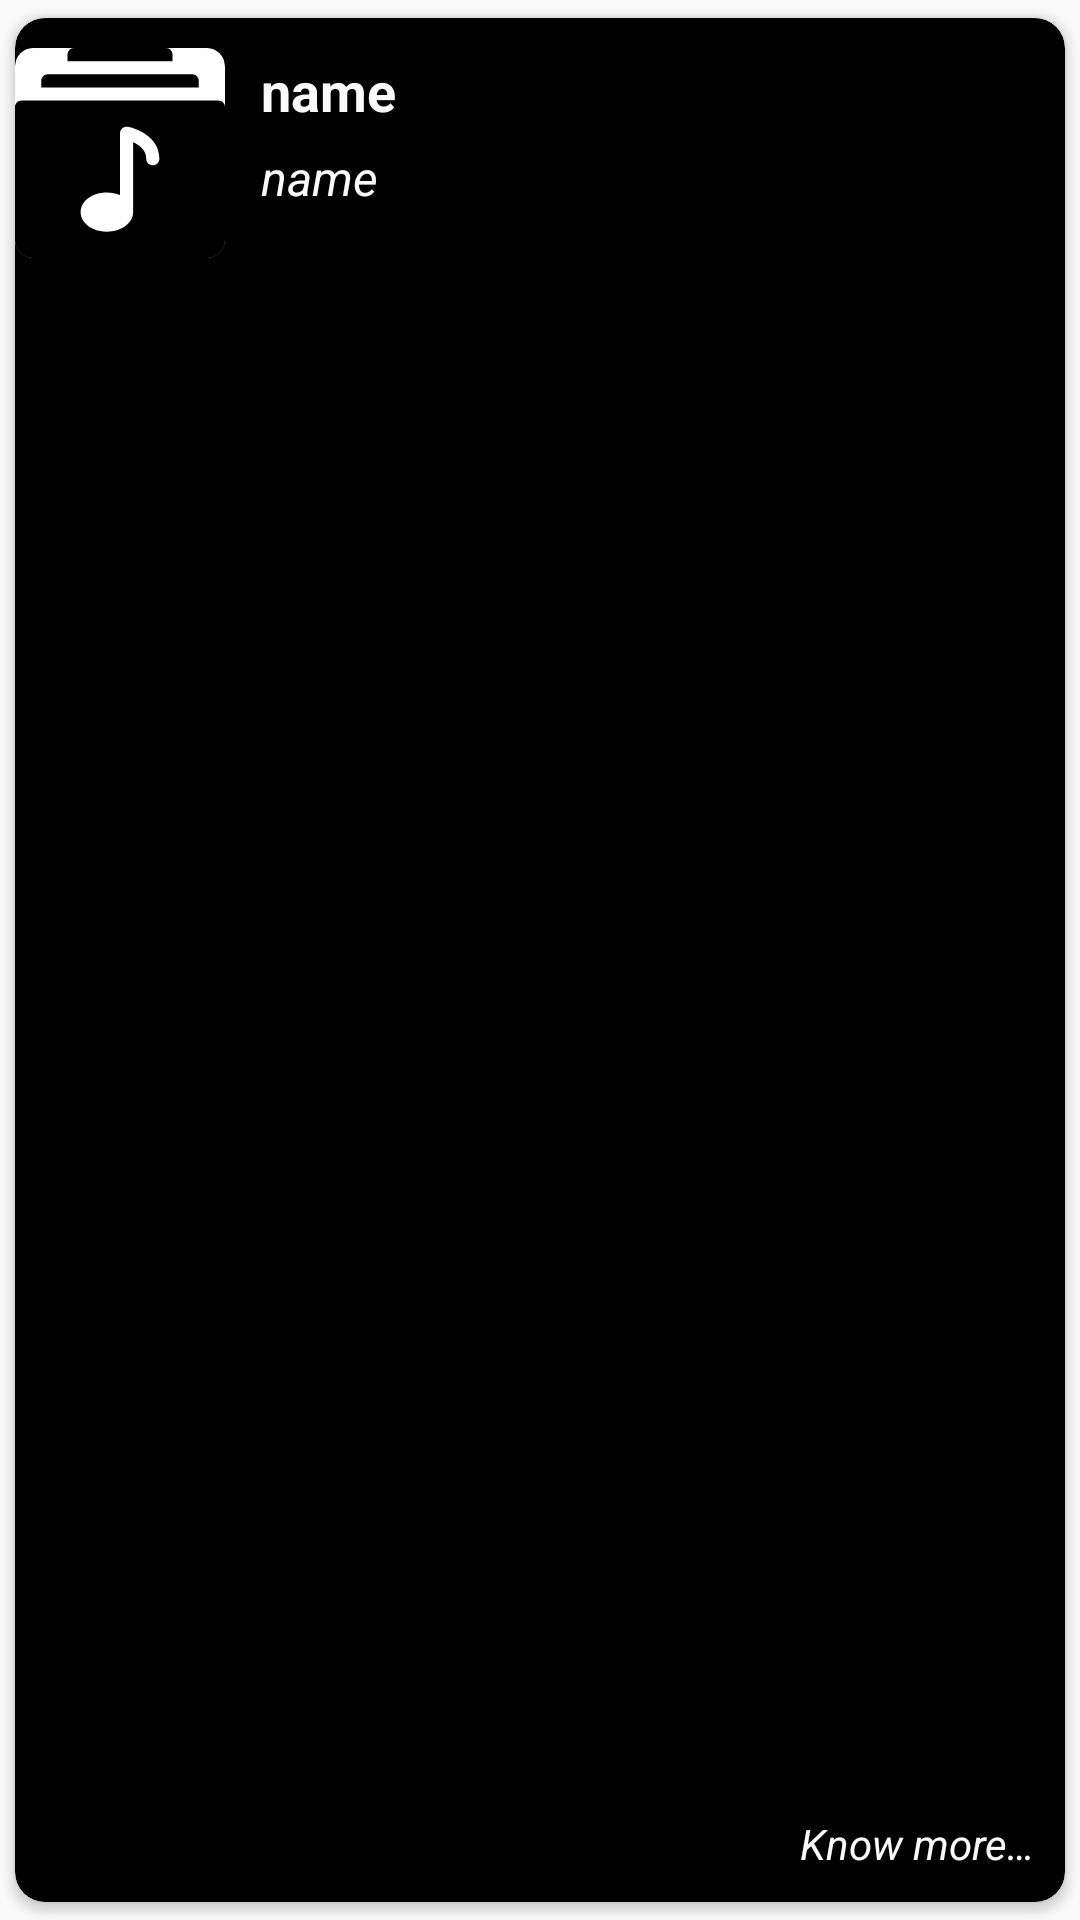

Here is an Android app screen rendered from its layout file. Give the layout XML and the strings, colors and styles it references.
<!-- AndroidManifest.xml: application theme AppTheme -->
<!-- res/layout/album_row.xml -->
<?xml version="1.0" encoding="utf-8"?>
<androidx.cardview.widget.CardView xmlns:android="http://schemas.android.com/apk/res/android"
    xmlns:app="http://schemas.android.com/apk/res-auto"
    android:layout_width="match_parent"
    android:layout_height="wrap_content"
    app:cardBackgroundColor="@color/colorPrimaryDark"
    app:cardCornerRadius="10dp"
    app:cardUseCompatPadding="true"
    app:contentPaddingBottom="10dp"
    app:contentPaddingLeft="@dimen/default_gap"
    app:contentPaddingRight="10dp"
    app:contentPaddingTop="10dp">

    <RelativeLayout
        android:layout_width="match_parent"
        android:layout_height="match_parent">

        <androidx.cardview.widget.CardView
            android:id="@+id/img_cv"
            android:layout_width="70dp"
            android:layout_height="70dp"
            android:background="@color/md_white_1000"
            app:cardCornerRadius="6dp">

            <androidx.appcompat.widget.AppCompatImageView
                android:id="@+id/img"
                android:layout_width="match_parent"
                android:layout_height="match_parent"
                android:src="@drawable/ic_menu_album" />

        </androidx.cardview.widget.CardView>

        <androidx.appcompat.widget.AppCompatTextView
            android:id="@+id/name_tv"
            android:layout_width="wrap_content"
            android:layout_height="wrap_content"
            android:layout_marginStart="12dp"
            android:layout_marginTop="2dp"
            android:layout_toEndOf="@+id/img_cv"
            android:text="name"
            android:textAllCaps="false"
            android:textColor="@color/colorPrimaryText"
            android:textSize="18sp"
            android:textStyle="bold" />

        <androidx.appcompat.widget.AppCompatTextView
            android:id="@+id/artist_tv"
            android:layout_width="wrap_content"
            android:layout_height="wrap_content"
            android:layout_below="@+id/name_tv"
            android:layout_marginStart="12dp"
            android:layout_marginTop="6dp"
            android:layout_toEndOf="@+id/img_cv"
            android:text="name"
            android:textAllCaps="false"
            android:textColor="@color/colorPrimaryText"
            android:textSize="16sp"
            android:textStyle="italic" />

        <androidx.appcompat.widget.AppCompatTextView
            android:id="@+id/know_more_tv"
            android:layout_width="wrap_content"
            android:layout_height="wrap_content"
            android:layout_alignParentRight="true"
            android:layout_alignParentBottom="true"
            android:layout_marginStart="12dp"
            android:layout_marginTop="4dp"
            android:text="@string/know_more_label"
            android:textAllCaps="false"
            android:textColor="@color/colorPrimaryText"
            android:textSize="14sp"
            android:textStyle="italic" />

    </RelativeLayout>
</androidx.cardview.widget.CardView>
<!-- resources referenced by this layout -->
<resources>
  <color name="colorPrimaryDark">#000100</color>
  <color name="colorPrimaryText">#fafafa</color>
  <color name="md_white_1000">#ffffff</color>
  <!-- drawable ic_menu_album (drawable) -->
  <vector xmlns:android="http://schemas.android.com/apk/res/android"
      android:width="512dp"
      android:height="512dp"
      android:viewportWidth="512"
      android:viewportHeight="512">
    <path
        android:fillColor="#FF000000"
        android:pathData="M496,128H16c-8.832,0 -16,7.168 -16,16v352c0,8.832 7.168,16 16,16h480c8.832,0 16,-7.168 16,-16V144C512,135.168 504.832,128 496,128zM336,286.016c-8.832,0 -16,-7.168 -16,-16c0,-21.376 -17.504,-33.6 -32,-40.032V400c0,26.912 -28.096,48 -64,48s-64,-21.088 -64,-48s28.096,-48 64,-48c11.808,0 22.592,2.464 32,6.464V208c0,-4.768 2.112,-9.28 5.792,-12.32s8.512,-4.256 13.184,-3.392C301.632,197.28 352,219.968 352,270.016C352,278.848 344.832,286.016 336,286.016z"/>
    <path
        android:fillColor="#FF000000"
        android:pathData="M448,80c0,-8.832 -7.168,-16 -16,-16H80c-8.832,0 -16,7.168 -16,16v16h384V80z"/>
    <path
        android:fillColor="#FF000000"
        android:pathData="M384,16c0,-8.832 -7.168,-16 -16,-16H144c-8.832,0 -16,7.168 -16,16v16h256V16z"/>
  </vector>
  <string name="know_more_label">Know more…</string>
  <style name="AppTheme" parent="Theme.AppCompat.Light.DarkActionBar">
          
          <item name="colorPrimary">@color/colorPrimary</item>
          <item name="colorPrimaryDark">@color/colorPrimaryDark</item>
          <item name="colorAccent">@color/colorAccent</item>
      </style>
  <color name="colorPrimary">#212121</color>
  <color name="colorAccent">#ffffff</color>
</resources>
